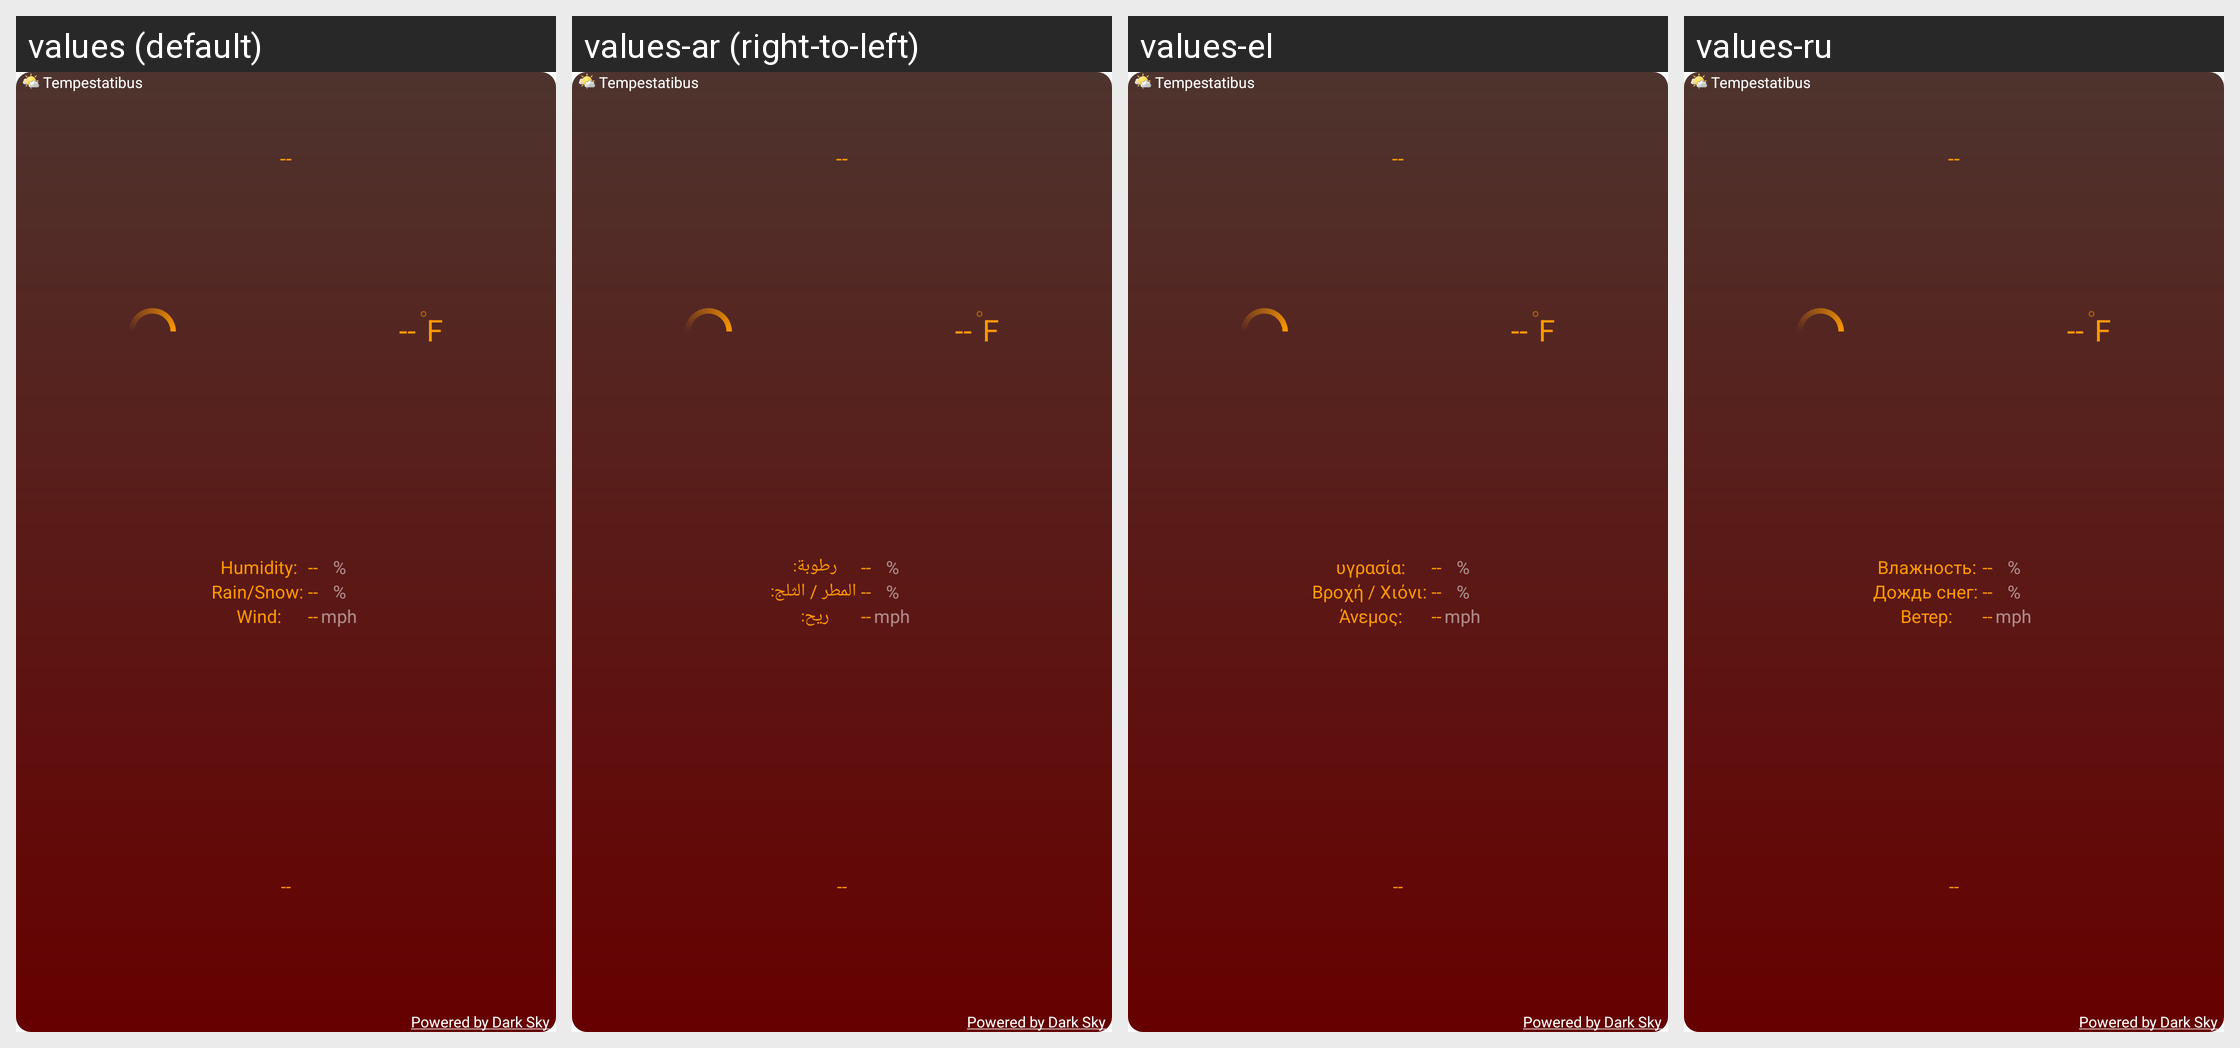

Locale-by-locale string values for the Android screen shown in this grid:
Android screen res/layout/autumn_2x2_widget_layout.xml rendered under 4 locales, left to right: values (default), values-ar (right-to-left), values-el, values-ru. Device: Nexus 5 (rendered at 1080×1920; each locale shown at half size, 540×960, under a caption strip naming it); theme Theme.MaterialComponents.DayNight.NoActionBar.
Other locales in the repository, not shown: values-bs, values-de, values-es, values-fr, values-hr, values-it, values-nl, values-pl, values-pt, values-sk, values-sv, values-tr, values-uk, values-zh, values-zh-rCN, values-zh-rTW.
Strings drawn on this screen, with the default value and each locale's value (text and hints the layout hard-codes, and strings that could not be matched under every locale, appear in the picture but are not listed):

app_name
  values: Tempestatibus
  values-ar: Tempestatibus  [not translated; the default value is used]
  values-el: Tempestatibus  [not translated; the default value is used]
  values-ru: Tempestatibus  [not translated; the default value is used]

powered_by_forecast
  values: Powered by Dark Sky
  values-ar: Powered by Dark Sky  [not translated; the default value is used]
  values-el: Powered by Dark Sky  [not translated; the default value is used]
  values-ru: Powered by Dark Sky  [not translated; the default value is used]

empty_two_digit_number
  values: --
  values-ar: --  [not translated; the default value is used]
  values-el: --  [not translated; the default value is used]
  values-ru: --  [not translated; the default value is used]

us_units_fahrenheit
  values: F
  values-ar: F  [not translated; the default value is used]
  values-el: F  [not translated; the default value is used]
  values-ru: F  [not translated; the default value is used]

first_widget_humidity_label
  values: Humidity:
  values-ar: رطوبة:
  values-el: υγρασία:
  values-ru: Влажность:

first_widget_precipitation_probability_label
  values: Rain/Snow:
  values-ar: المطر / الثلج:
  values-el: Βροχή / Χιόνι:
  values-ru: Дождь снег:

first_widget_wind_speed_label
  values: Wind:
  values-ar: ريح:
  values-el: Άνεμος:
  values-ru: Ветер:

percent_symbol
  values: %
  values-ar: %  [not translated; the default value is used]
  values-el: %  [not translated; the default value is used]
  values-ru: %  [not translated; the default value is used]

us_units_miles_per_hour
  values: mph
  values-ar: mph  [not translated; the default value is used]
  values-el: mph  [not translated; the default value is used]
  values-ru: mph  [not translated; the default value is used]
